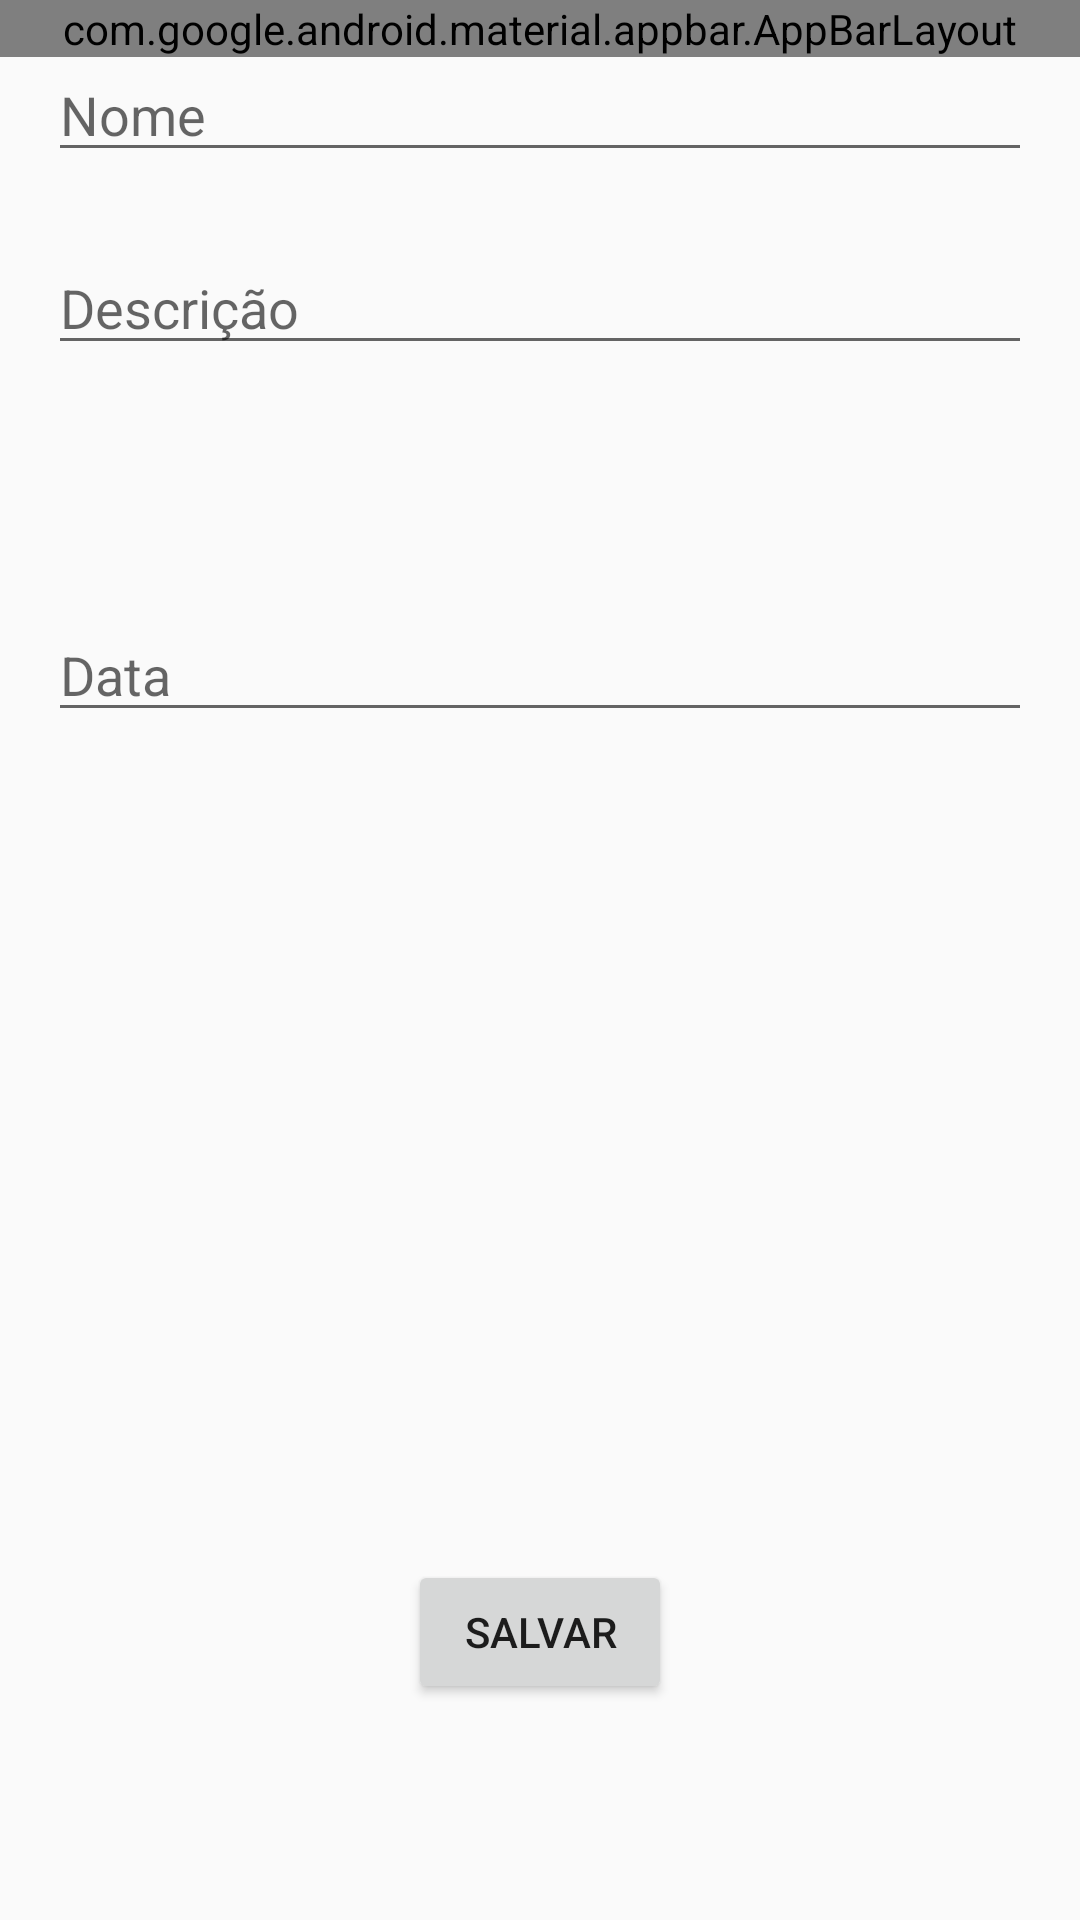

This screen was rendered from an Android layout file. Write that file and the resources it references.
<!-- AndroidManifest.xml: activity theme AppTheme -->
<!-- res/layout/activity_prov_trab_register.xml -->
<?xml version="1.0" encoding="utf-8"?>
<android.support.design.widget.CoordinatorLayout
    xmlns:android="http://schemas.android.com/apk/res/android"
    xmlns:app="http://schemas.android.com/apk/res-auto"
    xmlns:tools="http://schemas.android.com/tools" android:layout_width="match_parent"
    android:layout_height="match_parent" android:fitsSystemWindows="true"
    tools:context="com.ufscar.alunos.mqc.Menu.ProvTrabRegisterActivity">

    <android.support.design.widget.AppBarLayout android:layout_height="wrap_content"
        android:layout_width="match_parent" android:theme="@style/AppTheme.AppBarOverlay">

        <android.support.v7.widget.Toolbar android:id="@+id/toolbar"
            android:layout_width="match_parent" android:layout_height="?attr/actionBarSize"
            android:background="?attr/colorPrimary" app:popupTheme="@style/AppTheme.PopupOverlay" />

    </android.support.design.widget.AppBarLayout>

    <include layout="@layout/content_prov_trab_register" />

</android.support.design.widget.CoordinatorLayout>
<!-- res/layout/content_prov_trab_register.xml (included above) -->
<?xml version="1.0" encoding="utf-8"?>
<RelativeLayout xmlns:android="http://schemas.android.com/apk/res/android"
    xmlns:tools="http://schemas.android.com/tools"
    xmlns:app="http://schemas.android.com/apk/res-auto" android:layout_width="match_parent"
    android:layout_height="match_parent" android:paddingLeft="@dimen/activity_horizontal_margin"
    android:paddingRight="@dimen/activity_horizontal_margin"
    android:paddingTop="@dimen/activity_vertical_margin"
    android:paddingBottom="@dimen/activity_vertical_margin"
    app:layout_behavior="@string/appbar_scrolling_view_behavior"
    tools:showIn="@layout/activity_prov_trab_register"
    tools:context="com.ufscar.alunos.mqc.Menu.ProvTrabRegisterActivity">

    <EditText
        android:layout_width="wrap_content"
        android:layout_height="wrap_content"
        android:id="@+id/editText_name_pt"
        android:layout_alignParentTop="true"
        android:layout_alignParentStart="true"
        android:layout_alignParentEnd="true"
        android:hint="Nome"/>

    <EditText
        android:layout_width="wrap_content"
        android:layout_height="wrap_content"
        android:id="@+id/editText2_desc_pt"
        android:hint="Descrição"
        android:layout_below="@+id/editText_name_pt"
        android:layout_alignParentStart="true"
        android:layout_marginTop="23dp"
        android:layout_alignEnd="@+id/editText_name_pt" />

    <EditText
        android:layout_width="wrap_content"
        android:layout_height="wrap_content"
        android:inputType="date"
        android:ems="10"
        android:id="@+id/editText_date"
        android:hint="Data"
        android:layout_below="@+id/editText2_desc_pt"
        android:layout_alignParentStart="true"
        android:layout_marginTop="81dp"
        android:layout_alignEnd="@+id/editText2_desc_pt" />


    <Button
        android:layout_width="wrap_content"
        android:layout_height="wrap_content"
        android:text="Salvar"
        android:id="@+id/button_save_pt"
        android:layout_alignParentBottom="true"
        android:layout_centerHorizontal="true"
        android:layout_marginBottom="56dp" />

</RelativeLayout>
<!-- resources referenced by this layout -->
<resources>
  <dimen name="activity_horizontal_margin">16dp</dimen>
  <dimen name="activity_vertical_margin">16dp</dimen>
  <style name="AppTheme.AppBarOverlay" parent="ThemeOverlay.AppCompat.Dark.ActionBar" />
  <style name="AppTheme.PopupOverlay" parent="ThemeOverlay.AppCompat.Light" />
  <style name="AppTheme" parent="Theme.AppCompat.Light.NoActionBar">
          
          <item name="colorPrimary">@color/colorPrimary</item>
          <item name="colorPrimaryDark">@color/colorPrimaryDark</item>
          <item name="colorAccent">@color/colorAccent</item>
          <item name="android:colorForeground">@color/foreground_material_light</item>
          <item name="android:navigationBarColor">@color/black</item>
      </style>
  <color name="colorPrimary">#673ab7</color>
  <color name="colorPrimaryDark">#512da8</color>
  <color name="colorAccent">#e040fb</color>
  <color name="foreground_material_light">#000000</color>
  <color name="black">#000000</color>
</resources>
